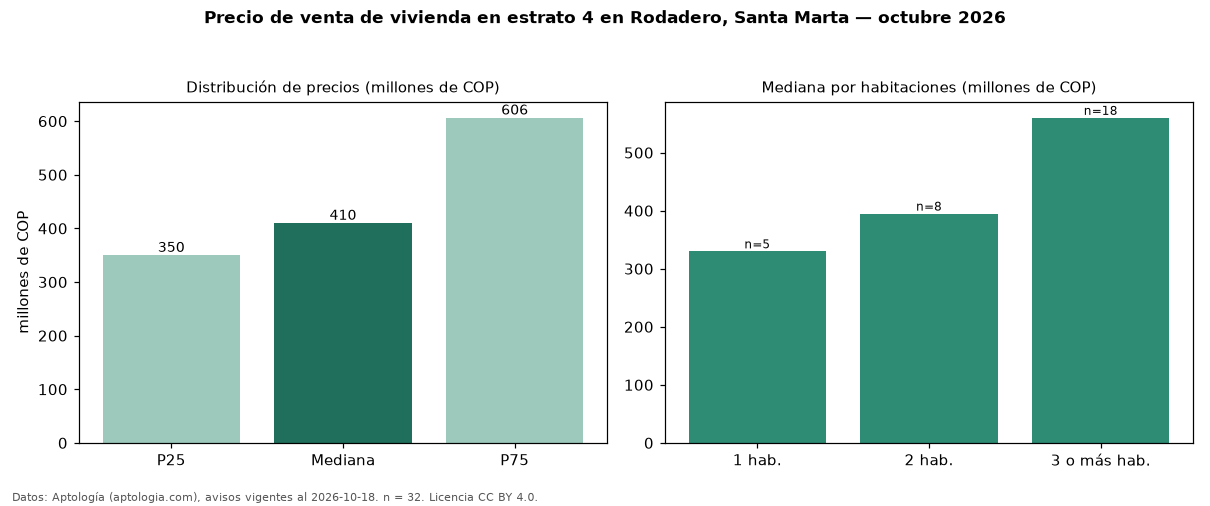

The file beside this chart, header and first rows:
seccion, metrica, valor, moneda, n
precio, p25, 350000000, COP, 32
precio, mediana, 410000000, COP, 32
precio, p75, 606250000, COP, 32
precio, minimo, 240000000, COP, 32
precio, maximo, 3017500000, COP, 32
m2, mediana_precio_m2, 5094309, COP, 32
m2, area_mediana_m2, 96.0, m2, 32
admin, mediana_admin_mes, 500000, COP, 25
banos, mediana_banos, 2.0, , 
estrato, estrato_mas_frecuente, 4, , 32
habitaciones, 1, 330000000, COP, 5
habitaciones, 2, 395000000, COP, 8
habitaciones, 3+, 560000000, COP, 18
fuente, fecha_datos, 2026-10-18, , 
fuente, atribucion, https://www.aptologia.com/venta/santa-ma…, , 
fuente, licencia, CC BY 4.0, , 
